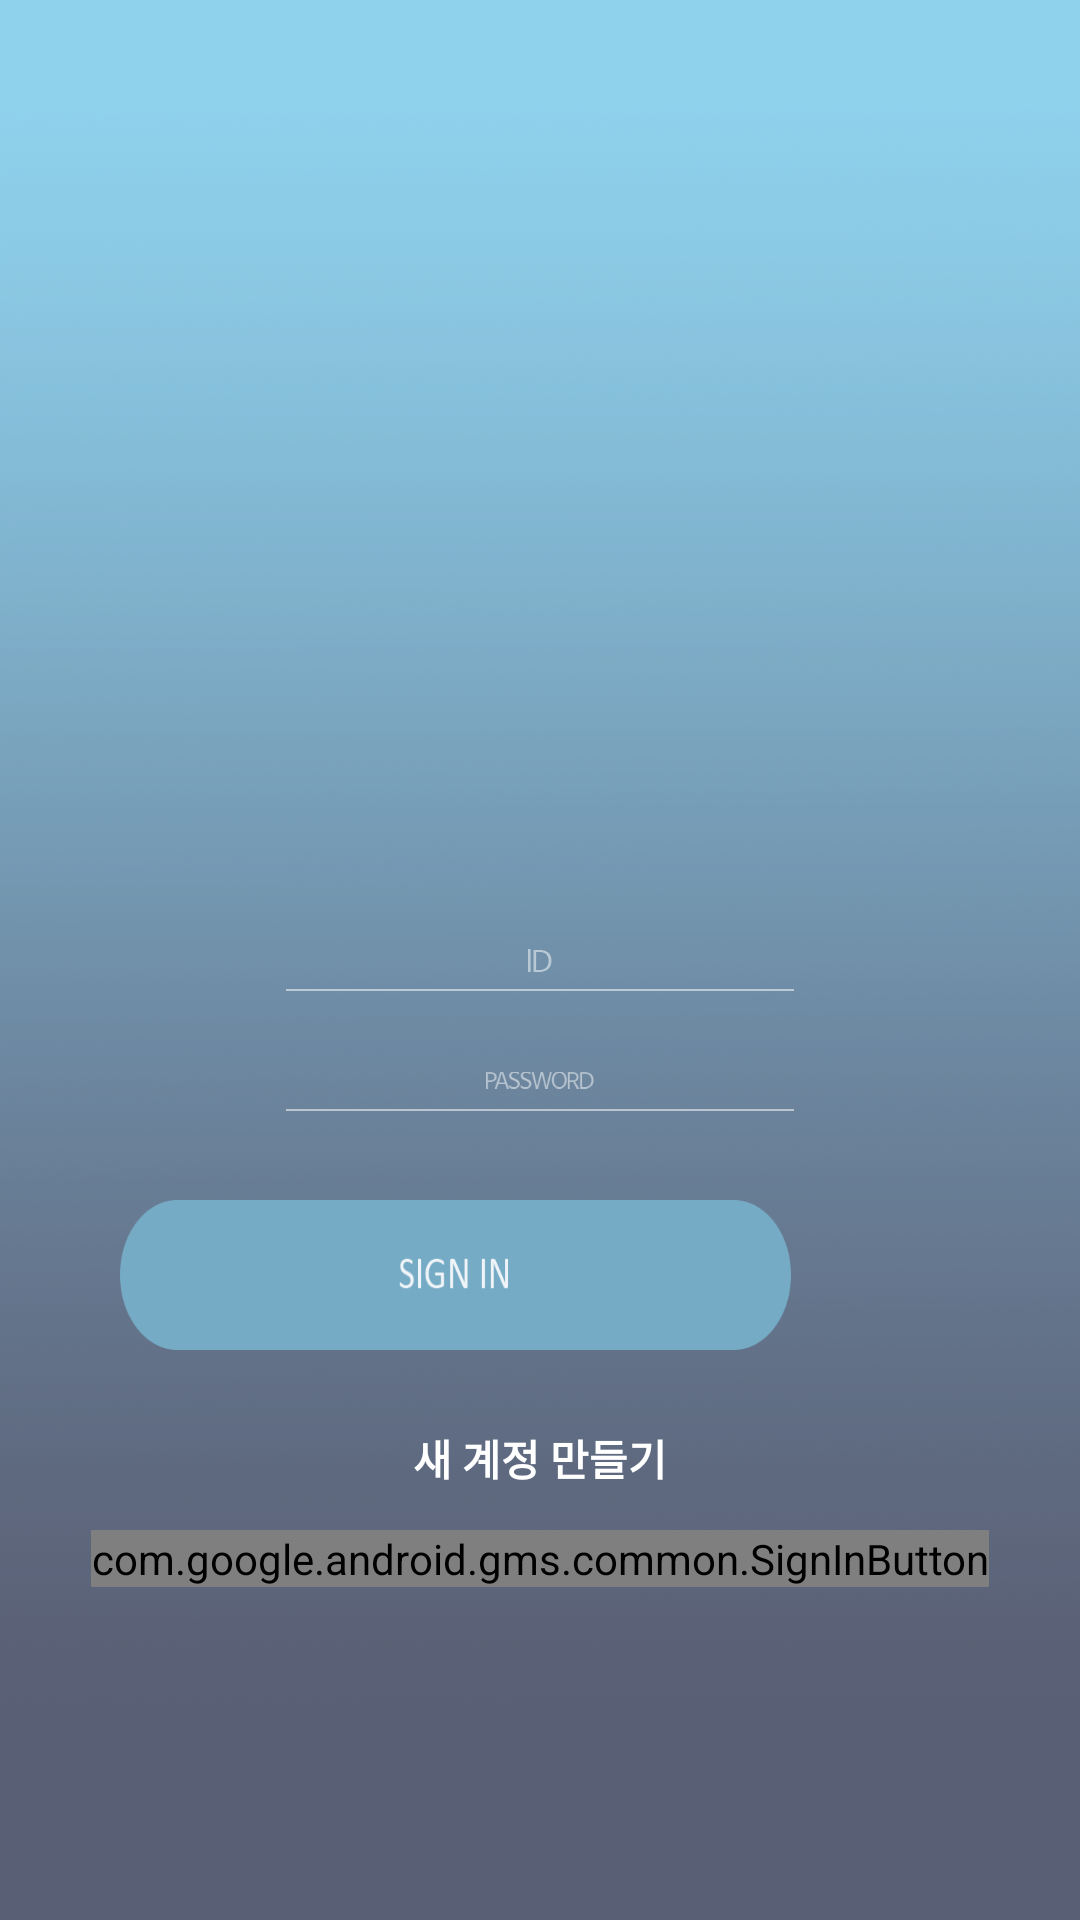

Layout XML and referenced resources for this Android screen:
<!-- AndroidManifest.xml: application theme AppTheme -->
<!-- res/layout/app_login.xml -->
<?xml version="1.0" encoding="utf-8"?>
<FrameLayout xmlns:android="http://schemas.android.com/apk/res/android"
    xmlns:app="http://schemas.android.com/apk/res-auto"
    xmlns:tools="http://schemas.android.com/tools"
    android:layout_width="match_parent"
    android:layout_height="match_parent"
    android:background="@drawable/bgrd_login">

    
    <ImageView
        android:id="@+id/iv_whale"
        android:layout_width="150dp"
        android:layout_height="150dp"
        android:layout_gravity="center"
        android:layout_marginBottom="120dp"
        android:src="@drawable/ic_whale" />

    
    <View
        android:layout_width="0dp"
        android:layout_height="0dp"
        android:focusable="true"
        android:focusableInTouchMode="true" />

    <LinearLayout
        android:id="@+id/llayout_login"
        android:layout_width="match_parent"
        android:layout_height="match_parent"
        android:orientation="vertical">

        <View
            android:layout_width="match_parent"
            android:layout_height="300dp" />

        <FrameLayout
            android:layout_width="match_parent"
            android:layout_height="wrap_content">

            <TableLayout
                android:layout_width="match_parent"
                android:layout_height="wrap_content"
                android:layout_centerInParent="true"
                android:layout_centerVertical="true"
                android:layout_marginLeft="85dp"
                android:layout_marginRight="85dp"
                android:padding="10dp"
                android:stretchColumns="0">

                <TableRow
                    android:layout_width="wrap_content"
                    android:layout_height="wrap_content">

                    <FrameLayout
                        android:layout_width="match_parent"
                        android:layout_height="wrap_content">

                        <ImageView
                            android:id="@+id/iv_id"
                            android:layout_width="wrap_content"
                            android:layout_height="20dp"
                            android:layout_gravity="center|top"
                            android:src="@drawable/img_id" />

                        <EditText
                            android:id="@+id/et_login_id"
                            android:layout_width="match_parent"
                            android:layout_height="40dp"
                            android:background="@drawable/login_edittext"
                            android:gravity="center_horizontal"
                            android:maxLength="20"
                            android:maxLines="1"
                            android:textColor="#88ffffff"
                            android:textSize="13sp" />

                    </FrameLayout>

                </TableRow>

                <TableRow
                    android:layout_width="wrap_content"
                    android:layout_height="wrap_content">

                    <FrameLayout
                        android:layout_width="match_parent"
                        android:layout_height="wrap_content">

                        <ImageView
                            android:id="@+id/iv_pw"
                            android:layout_width="wrap_content"
                            android:layout_height="20dp"
                            android:layout_gravity="center|top"
                            android:src="@drawable/img_pw" />

                        <EditText
                            android:id="@+id/et_login_pw"
                            android:layout_width="match_parent"
                            android:layout_height="40dp"
                            android:background="@drawable/login_edittext"
                            android:gravity="center_horizontal"
                            android:inputType="textPassword"
                            android:maxLength="15"
                            android:maxLines="1"
                            android:textColor="#88ffffff"
                            android:textSize="13sp" />

                    </FrameLayout>

                </TableRow>

            </TableLayout>

        </FrameLayout>

        <FrameLayout
            android:layout_width="match_parent"
            android:layout_height="wrap_content"
            android:layout_marginLeft="40dp"
            android:layout_marginRight="40dp"
            android:gravity="center"
            android:orientation="horizontal">

            <com.victor.loading.rotate.RotateLoading
                android:id="@+id/rotateloading"
                android:layout_width="50dp"
                android:layout_height="50dp"
                android:layout_centerInParent="true"
                android:layout_gravity="center"
                app:loading_speed="11"
                app:loading_width="5dp" />

            <Button
                android:id="@+id/btn_login"
                android:layout_width="wrap_content"
                android:layout_height="50dp"
                android:background="@drawable/img_login" />

        </FrameLayout>

        <Button
            android:id="@+id/btn_join"
            android:layout_width="wrap_content"
            android:layout_height="wrap_content"
            android:layout_gravity="center"
            android:layout_marginTop="12dp"
            android:background="#00ffffff"
            android:text="새 계정 만들기"
            android:textColor="#ffffff"
            android:textSize="14sp"
            android:textStyle="bold" />

        <RelativeLayout
            android:layout_width="match_parent"
            android:layout_height="wrap_content">

            <com.google.android.gms.common.SignInButton
                android:id="@+id/btn_googleLogin"
                android:layout_width="wrap_content"
                android:layout_height="wrap_content"
                android:layout_centerInParent="true" />

        </RelativeLayout>

    </LinearLayout>

</FrameLayout>
<!-- resources referenced by this layout -->
<resources>
  <!-- drawable bgrd_login: png bitmap (drawable-hdpi, 795776 bytes) -->
  <!-- drawable img_id: png bitmap (drawable-xxhdpi, 3069 bytes) -->
  <!-- drawable img_login: png bitmap (drawable-xxxhdpi, 7803 bytes) -->
  <!-- drawable img_pw: png bitmap (drawable-xxxhdpi, 4379 bytes) -->
  <!-- drawable login_edittext (drawable) -->
  <?xml version="1.0" encoding="utf-8"?>
  <shape xmlns:android="http://schemas.android.com/apk/res/android" android:shape="line">
      <stroke android:width="2px" android:color="#88ffffff" />
      <size android:height="2px" />
  </shape>
  <style name="AppTheme" parent="Theme.AppCompat.Light.NoActionBar">
          
          <item name="colorPrimary">@color/colorPrimary</item>
          <item name="colorPrimaryDark">@color/colorPrimaryDark</item>
      </style>
  <!-- not gathered from this repository: default colours our renderer supplied (Android Studio template values) -->
  <color name="colorPrimary">#FF6200EE</color>
  <color name="colorPrimaryDark">#FF3700B3</color>
</resources>
